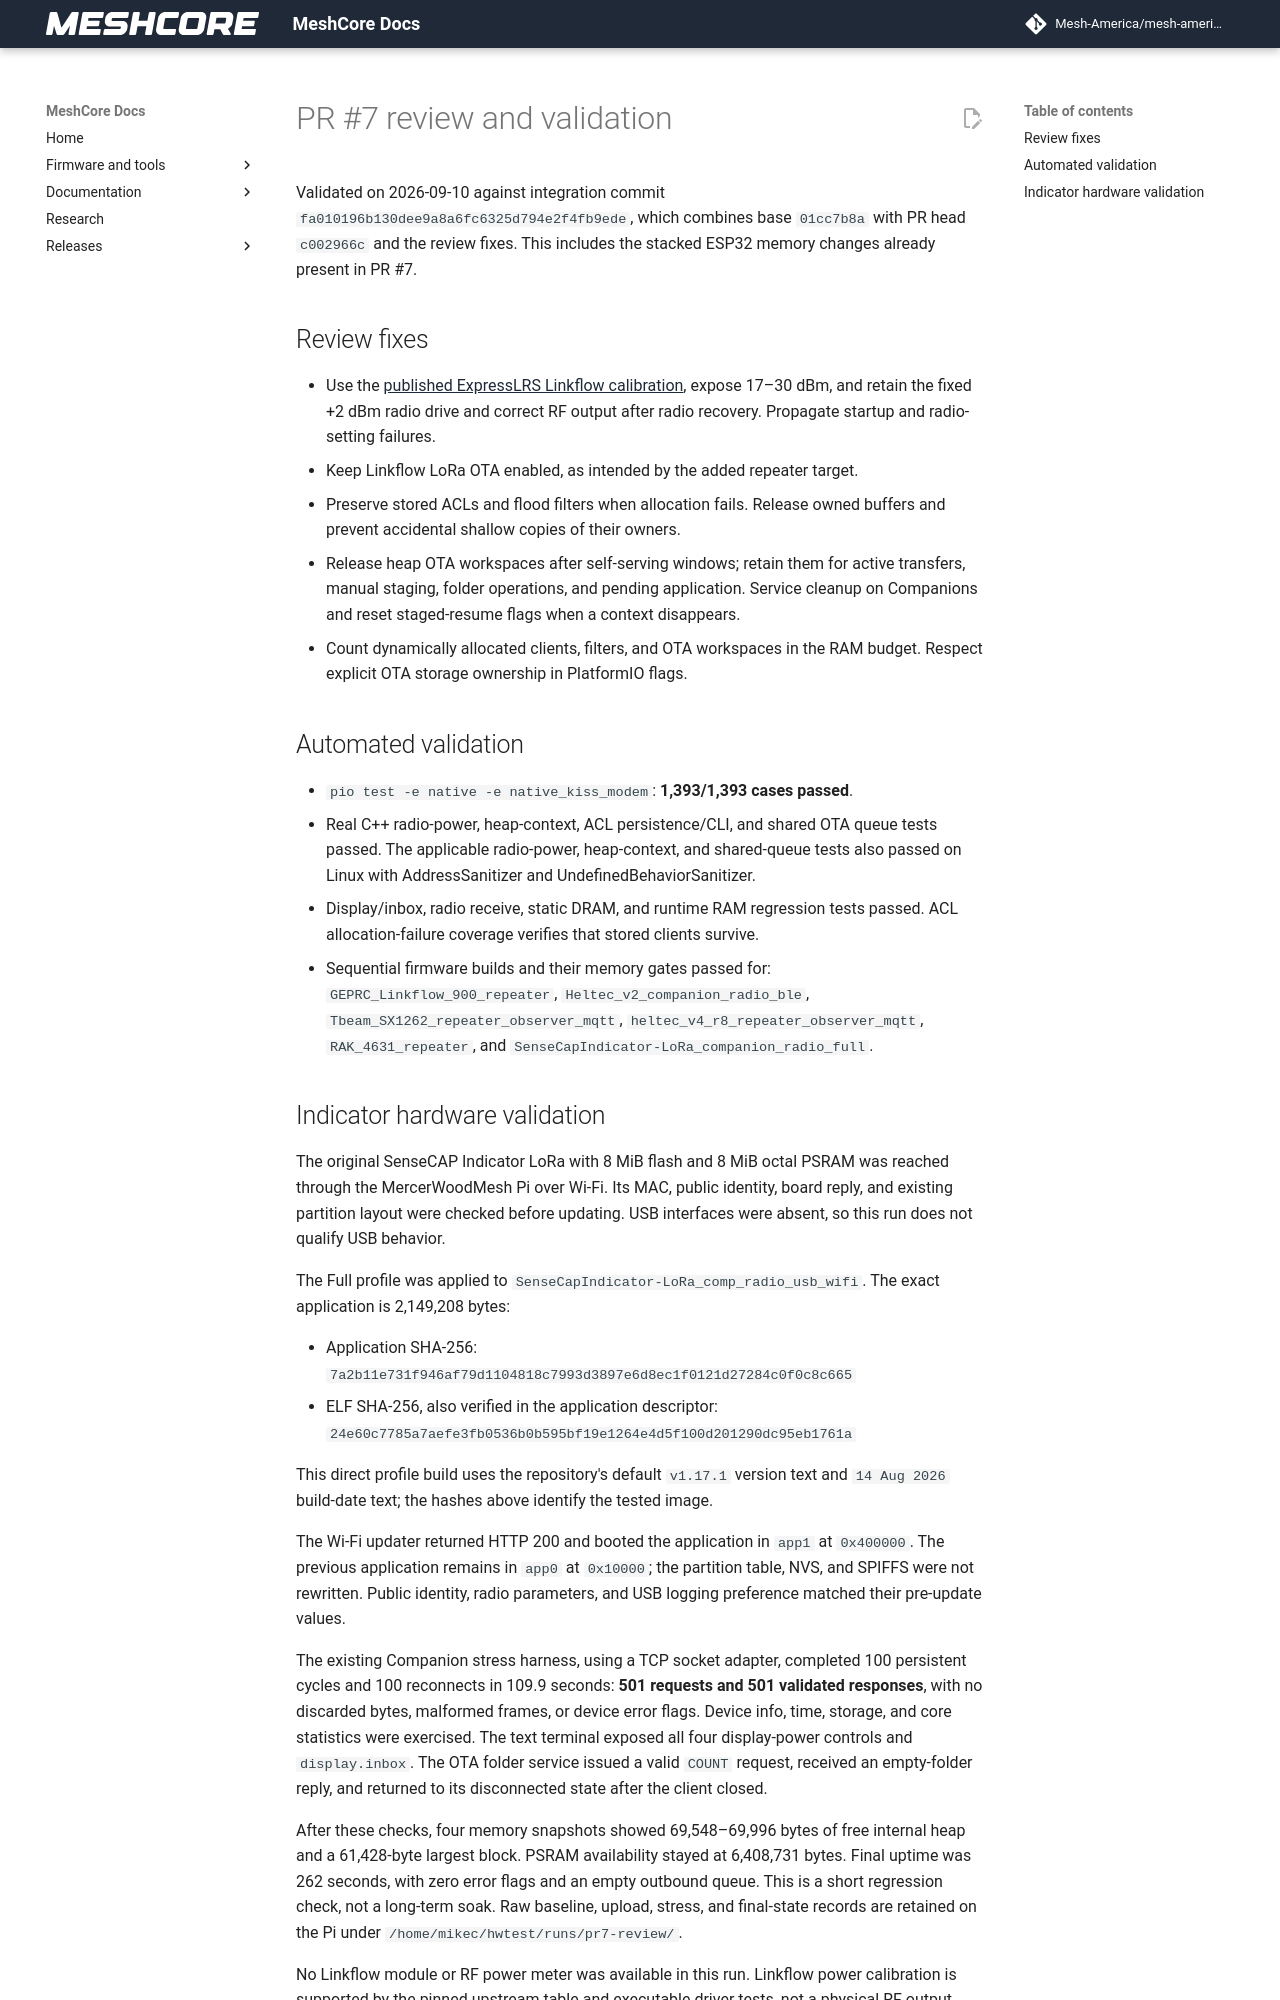

repository: Mesh-America/mesh-america-quake-repeater · page: test-results/pr7_review_validation/index.html · generator: mkdocs

# PR #7 review and validation

Validated on 2026-09-10 against integration commit
`fa010196b130dee9a8a6fc6325d794e2f4fb9ede`, which combines base `01cc7b8a`
with PR head `c002966c` and the review fixes. This includes the stacked ESP32
memory changes already present in PR #7.

## Review fixes

- Use the [published ExpressLRS Linkflow calibration](https://github.com/ExpressLRS/Targets/blob/504178dcfa469ee32f4290d6ae9ba02e2f2f365e/TX/GEPRC%20900%20Linkflow.json),
  expose 17–30 dBm, and retain the fixed +2 dBm radio drive and correct RF output
  after radio recovery. Propagate startup and radio-setting failures.
- Keep Linkflow LoRa OTA enabled, as intended by the added repeater target.
- Preserve stored ACLs and flood filters when allocation fails. Release owned
  buffers and prevent accidental shallow copies of their owners.
- Release heap OTA workspaces after self-serving windows; retain them for active
  transfers, manual staging, folder operations, and pending application. Service
  cleanup on Companions and reset staged-resume flags when a context disappears.
- Count dynamically allocated clients, filters, and OTA workspaces in the RAM
  budget. Respect explicit OTA storage ownership in PlatformIO flags.

## Automated validation

- `pio test -e native -e native_kiss_modem`: **1,393/1,393 cases passed**.
- Real C++ radio-power, heap-context, ACL persistence/CLI, and shared OTA queue
  tests passed. The applicable radio-power, heap-context, and shared-queue tests
  also passed on Linux with AddressSanitizer and UndefinedBehaviorSanitizer.
- Display/inbox, radio receive, static DRAM, and runtime RAM regression tests
  passed. ACL allocation-failure coverage verifies that stored clients survive.
- Sequential firmware builds and their memory gates passed for:
  `GEPRC_Linkflow_900_repeater`, `Heltec_v2_companion_radio_ble`,
  `Tbeam_SX1262_repeater_observer_mqtt`,
  `heltec_v4_r8_repeater_observer_mqtt`, `RAK_4631_repeater`, and
  `SenseCapIndicator-LoRa_companion_radio_full`.
